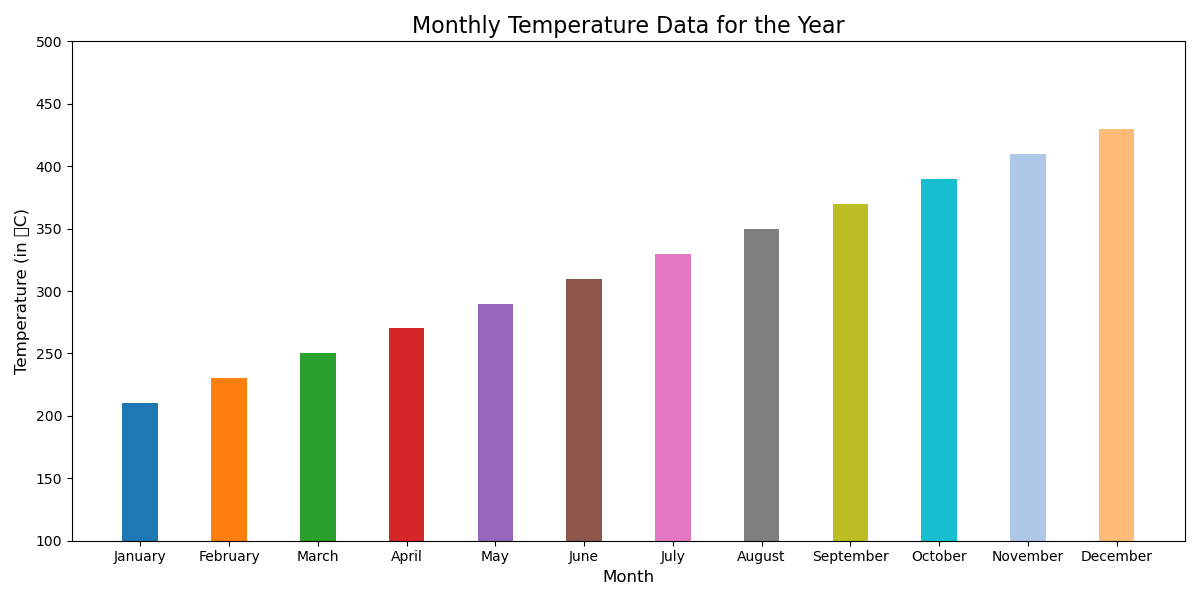

The table this chart was drawn from, first rows:
Month, Temperature
January, 210
February, 230
March, 250
April, 270
May, 290
June, 310
July, 330
August, 350
September, 370
October, 390
November, 410
December, 430
